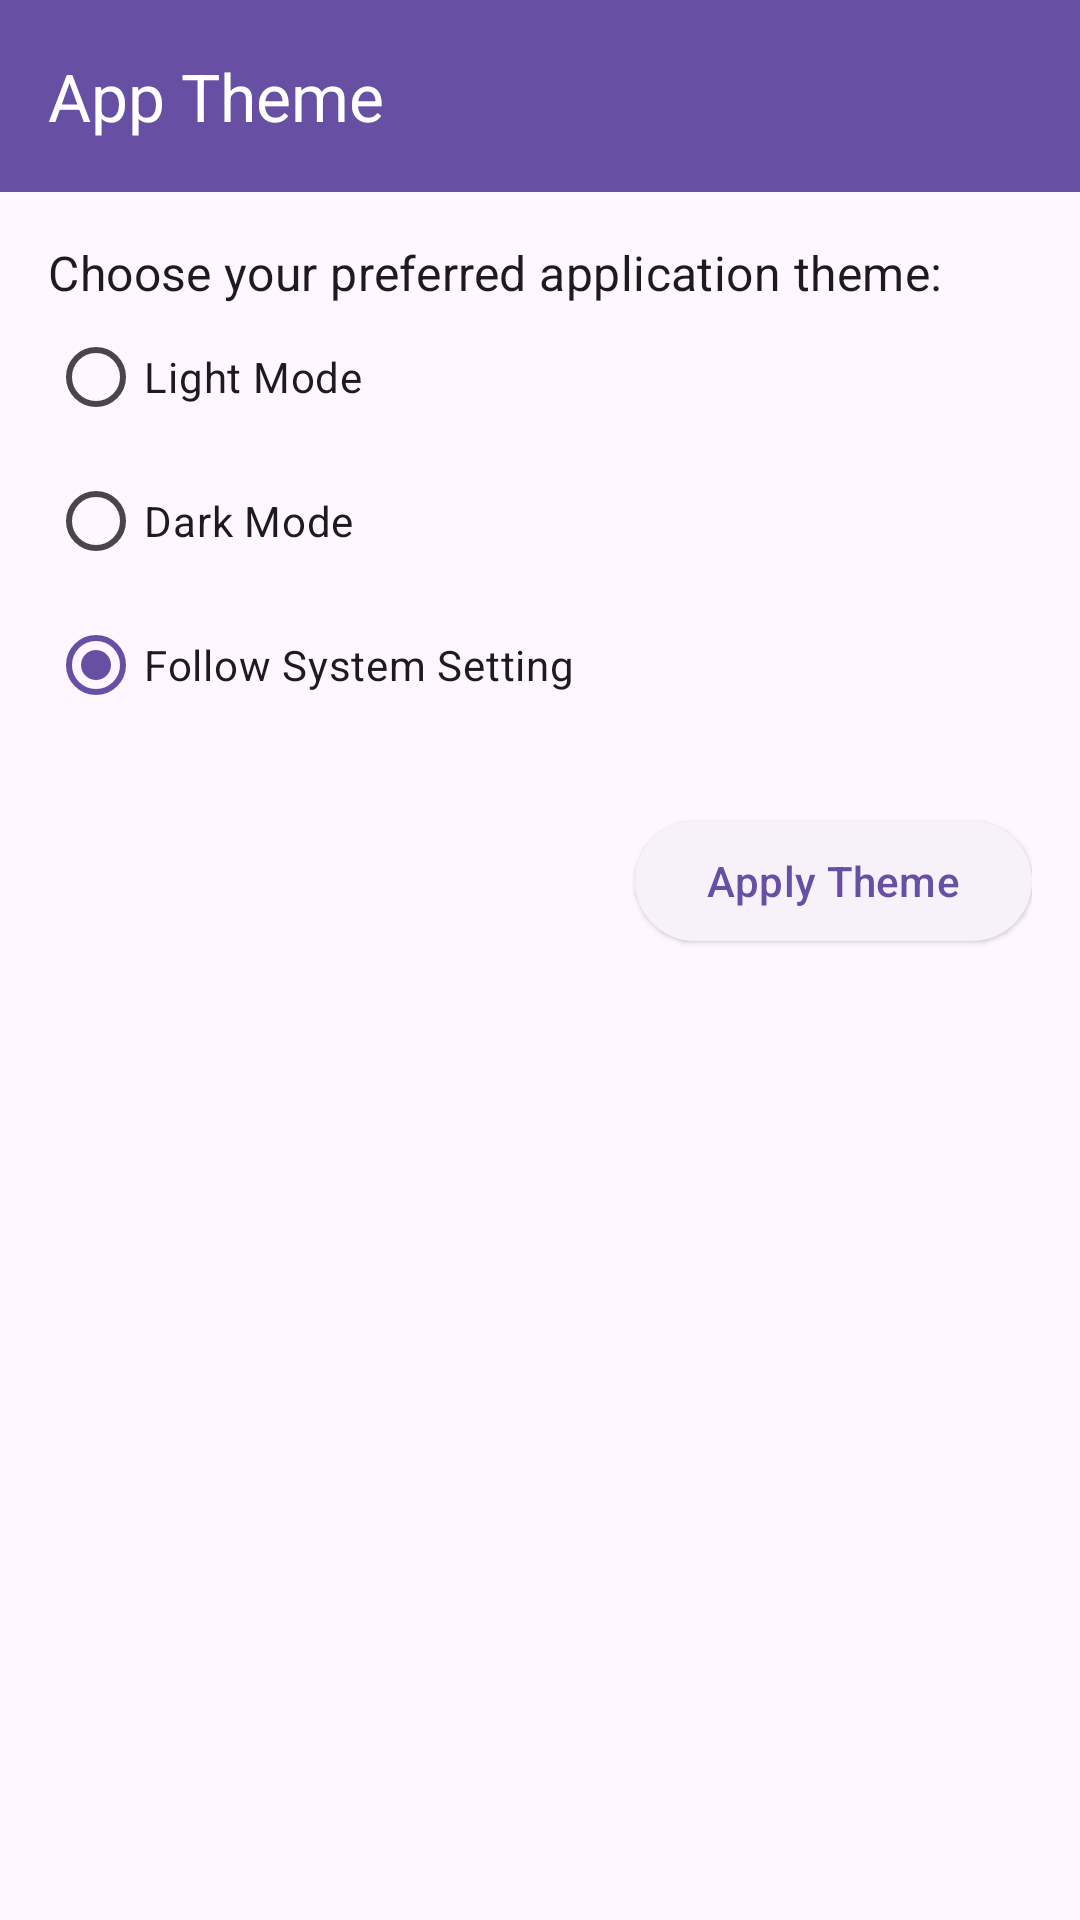

Android layout source for this screen:
<!-- AndroidManifest.xml: application theme Theme.ResQAI -->
<!-- res/layout/activity_theme.xml -->
<?xml version="1.0" encoding="utf-8"?>
<androidx.coordinatorlayout.widget.CoordinatorLayout xmlns:android="http://schemas.android.com/apk/res/android"
    xmlns:app="http://schemas.android.com/apk/res-auto"
    xmlns:tools="http://schemas.android.com/tools"
    android:layout_width="match_parent"
    android:layout_height="match_parent"
    android:fitsSystemWindows="true"
    tools:context=".ThemeActivity">

    <com.google.android.material.appbar.AppBarLayout
        android:id="@+id/app_bar_layout_theme"
        android:layout_width="match_parent"
        android:layout_height="wrap_content">

        <com.google.android.material.appbar.MaterialToolbar
            android:id="@+id/toolbar_theme"
            android:layout_width="match_parent"
            android:layout_height="?attr/actionBarSize"
            android:background="?attr/colorPrimary"
            app:title="App Theme"
            app:titleTextColor="?attr/colorOnPrimary" />

    </com.google.android.material.appbar.AppBarLayout>

    <androidx.constraintlayout.widget.ConstraintLayout
        android:layout_width="match_parent"
        android:layout_height="match_parent"
        android:padding="16dp"
        app:layout_behavior="@string/appbar_scrolling_view_behavior">

        <TextView
            android:id="@+id/textViewThemeDescription"
            android:layout_width="0dp"
            android:layout_height="wrap_content"
            android:text="Choose your preferred application theme:"
            android:textAppearance="?attr/textAppearanceSubtitle1"
            app:layout_constraintTop_toTopOf="parent"
            app:layout_constraintStart_toStartOf="parent"
            app:layout_constraintEnd_toEndOf="parent"
            android:layout_marginBottom="16dp"/>

        <RadioGroup
            android:id="@+id/radioGroupTheme"
            android:layout_width="0dp"
            android:layout_height="wrap_content"
            app:layout_constraintTop_toBottomOf="@id/textViewThemeDescription"
            app:layout_constraintStart_toStartOf="parent"
            app:layout_constraintEnd_toEndOf="parent">

            <com.google.android.material.radiobutton.MaterialRadioButton
                android:id="@+id/radioButtonLight"
                android:layout_width="match_parent"
                android:layout_height="wrap_content"
                android:text="Light Mode"
                android:paddingVertical="12dp"/>

            <com.google.android.material.radiobutton.MaterialRadioButton
                android:id="@+id/radioButtonDark"
                android:layout_width="match_parent"
                android:layout_height="wrap_content"
                android:text="Dark Mode"
                android:paddingVertical="12dp"/>

            <com.google.android.material.radiobutton.MaterialRadioButton
                android:id="@+id/radioButtonSystem"
                android:layout_width="match_parent"
                android:layout_height="wrap_content"
                android:text="Follow System Setting"
                android:paddingVertical="12dp"
                android:checked="true"/>
        </RadioGroup>

        <com.google.android.material.button.MaterialButton
            android:id="@+id/buttonApplyTheme"
            style="@style/Widget.Material3.Button.ElevatedButton"
            android:layout_width="wrap_content"
            android:layout_height="wrap_content"
            android:text="Apply Theme"
            app:layout_constraintTop_toBottomOf="@id/radioGroupTheme"
            app:layout_constraintEnd_toEndOf="parent"
            android:layout_marginTop="24dp"/>

    </androidx.constraintlayout.widget.ConstraintLayout>

</androidx.coordinatorlayout.widget.CoordinatorLayout>
<!-- resources referenced by this layout -->
<resources>
  <style name="Theme.ResQAI" parent="Base.Theme.ResQAI" />
  <style name="Base.Theme.ResQAI" parent="Theme.Material3.DayNight.NoActionBar">
          
          
      </style>
</resources>
